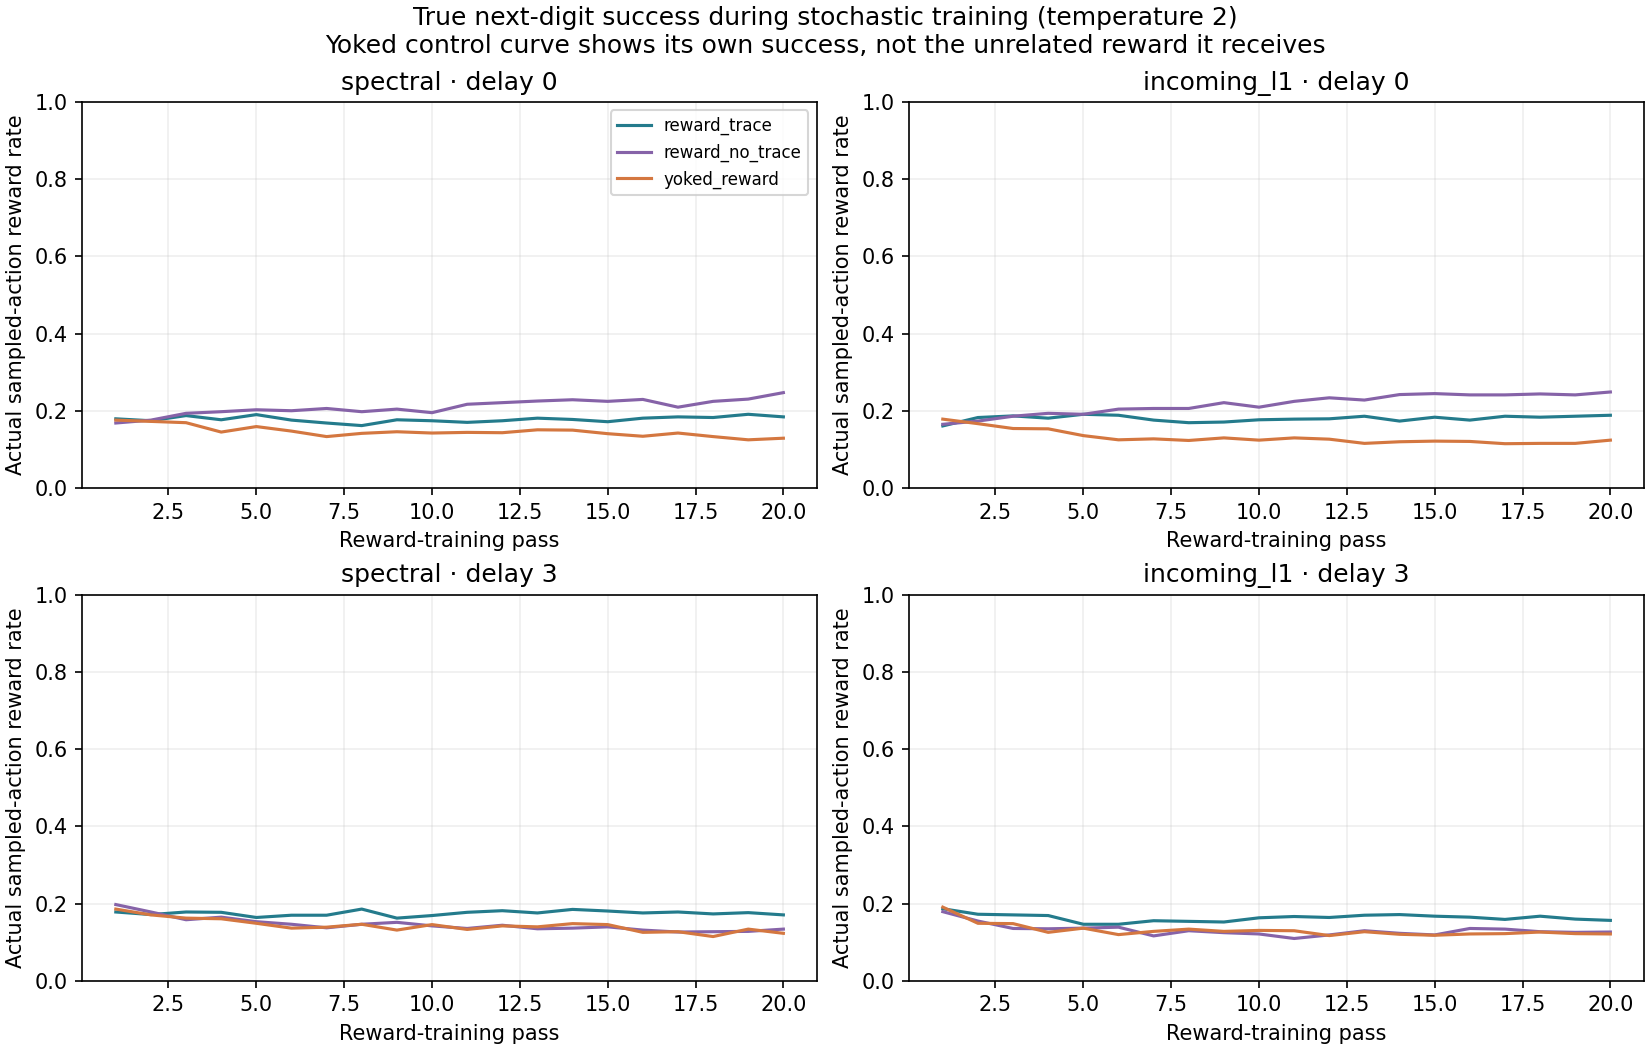

The data file committed next to this chart (first rows):
circuit, seed, normalization, model, reward_delay, condition, epoch, actual_reward_rate, applied_reward_rate, delivered_rewards, baseline_final
flywire_783_mb_left_kc512_s701, 542, spectral, fly, 0, reward_trace, 1, 0.196, 0.196, 199, 0.1921
flywire_783_mb_left_kc512_s701, 542, spectral, fly, 0, reward_trace, 2, 0.1457, 0.1457, 199, 0.155
flywire_783_mb_left_kc512_s701, 542, spectral, fly, 0, reward_trace, 3, 0.191, 0.191, 199, 0.1019
flywire_783_mb_left_kc512_s701, 542, spectral, fly, 0, reward_trace, 4, 0.1759, 0.1759, 199, 0.1136
flywire_783_mb_left_kc512_s701, 542, spectral, fly, 0, reward_trace, 5, 0.2161, 0.2161, 199, 0.1497
flywire_783_mb_left_kc512_s701, 542, spectral, fly, 0, reward_trace, 6, 0.1558, 0.1558, 199, 0.1257
flywire_783_mb_left_kc512_s701, 542, spectral, fly, 0, reward_trace, 7, 0.1809, 0.1809, 199, 0.09608
flywire_783_mb_left_kc512_s701, 542, spectral, fly, 0, reward_trace, 8, 0.1558, 0.1558, 199, 0.1019
flywire_783_mb_left_kc512_s701, 542, spectral, fly, 0, reward_trace, 9, 0.1809, 0.1809, 199, 0.2143
flywire_783_mb_left_kc512_s701, 542, spectral, fly, 0, reward_trace, 10, 0.1558, 0.1558, 199, 0.06569
flywire_783_mb_left_kc512_s701, 542, spectral, fly, 0, reward_trace, 11, 0.1759, 0.1759, 199, 0.1904
flywire_783_mb_left_kc512_s701, 542, spectral, fly, 0, reward_trace, 12, 0.1759, 0.1759, 199, 0.142
flywire_783_mb_left_kc512_s701, 542, spectral, fly, 0, reward_trace, 13, 0.1658, 0.1658, 199, 0.2095
flywire_783_mb_left_kc512_s701, 542, spectral, fly, 0, reward_trace, 14, 0.1608, 0.1608, 199, 0.07561
flywire_783_mb_left_kc512_s701, 542, spectral, fly, 0, reward_trace, 15, 0.1809, 0.1809, 199, 0.2271
flywire_783_mb_left_kc512_s701, 542, spectral, fly, 0, reward_trace, 16, 0.1759, 0.1759, 199, 0.1462
flywire_783_mb_left_kc512_s701, 542, spectral, fly, 0, reward_trace, 17, 0.1608, 0.1608, 199, 0.123
flywire_783_mb_left_kc512_s701, 542, spectral, fly, 0, reward_trace, 18, 0.1859, 0.1859, 199, 0.1102
flywire_783_mb_left_kc512_s701, 542, spectral, fly, 0, reward_trace, 19, 0.1558, 0.1558, 199, 0.05902
flywire_783_mb_left_kc512_s701, 542, spectral, fly, 0, reward_trace, 20, 0.1709, 0.1709, 199, 0.1054
flywire_783_mb_left_kc512_s701, 542, spectral, fly, 0, reward_no_trace, 1, 0.1759, 0.1759, 199, 0.119
flywire_783_mb_left_kc512_s701, 542, spectral, fly, 0, reward_no_trace, 2, 0.1608, 0.1608, 199, 0.1652
flywire_783_mb_left_kc512_s701, 542, spectral, fly, 0, reward_no_trace, 3, 0.196, 0.196, 199, 0.1676
flywire_783_mb_left_kc512_s701, 542, spectral, fly, 0, reward_no_trace, 4, 0.2161, 0.2161, 199, 0.2112
flywire_783_mb_left_kc512_s701, 542, spectral, fly, 0, reward_no_trace, 5, 0.2613, 0.2613, 199, 0.2349
flywire_783_mb_left_kc512_s701, 542, spectral, fly, 0, reward_no_trace, 6, 0.2111, 0.2111, 199, 0.287
flywire_783_mb_left_kc512_s701, 542, spectral, fly, 0, reward_no_trace, 7, 0.2261, 0.2261, 199, 0.2875
flywire_783_mb_left_kc512_s701, 542, spectral, fly, 0, reward_no_trace, 8, 0.2412, 0.2412, 199, 0.2899
flywire_783_mb_left_kc512_s701, 542, spectral, fly, 0, reward_no_trace, 9, 0.2412, 0.2412, 199, 0.2939
flywire_783_mb_left_kc512_s701, 542, spectral, fly, 0, reward_no_trace, 10, 0.201, 0.201, 199, 0.3013
flywire_783_mb_left_kc512_s701, 542, spectral, fly, 0, reward_no_trace, 11, 0.2111, 0.2111, 199, 0.2818
flywire_783_mb_left_kc512_s701, 542, spectral, fly, 0, reward_no_trace, 12, 0.2513, 0.2513, 199, 0.3477
flywire_783_mb_left_kc512_s701, 542, spectral, fly, 0, reward_no_trace, 13, 0.2513, 0.2513, 199, 0.3007
flywire_783_mb_left_kc512_s701, 542, spectral, fly, 0, reward_no_trace, 14, 0.2462, 0.2462, 199, 0.3216
flywire_783_mb_left_kc512_s701, 542, spectral, fly, 0, reward_no_trace, 15, 0.2362, 0.2362, 199, 0.2106
flywire_783_mb_left_kc512_s701, 542, spectral, fly, 0, reward_no_trace, 16, 0.2714, 0.2714, 199, 0.3098
flywire_783_mb_left_kc512_s701, 542, spectral, fly, 0, reward_no_trace, 17, 0.2462, 0.2462, 199, 0.2563
flywire_783_mb_left_kc512_s701, 542, spectral, fly, 0, reward_no_trace, 18, 0.2513, 0.2513, 199, 0.2967
flywire_783_mb_left_kc512_s701, 542, spectral, fly, 0, reward_no_trace, 19, 0.2563, 0.2563, 199, 0.2881
flywire_783_mb_left_kc512_s701, 542, spectral, fly, 0, reward_no_trace, 20, 0.2663, 0.2663, 199, 0.3626
flywire_783_mb_left_kc512_s701, 542, spectral, fly, 0, yoked_reward, 1, 0.1859, 0.196, 199, 0.194
flywire_783_mb_left_kc512_s701, 542, spectral, fly, 0, yoked_reward, 2, 0.1658, 0.1457, 199, 0.1276
flywire_783_mb_left_kc512_s701, 542, spectral, fly, 0, yoked_reward, 3, 0.1709, 0.191, 199, 0.1594
flywire_783_mb_left_kc512_s701, 542, spectral, fly, 0, yoked_reward, 4, 0.1608, 0.1759, 199, 0.1907
flywire_783_mb_left_kc512_s701, 542, spectral, fly, 0, yoked_reward, 5, 0.191, 0.2161, 199, 0.2332
flywire_783_mb_left_kc512_s701, 542, spectral, fly, 0, yoked_reward, 6, 0.09548, 0.1558, 199, 0.1681
flywire_783_mb_left_kc512_s701, 542, spectral, fly, 0, yoked_reward, 7, 0.1106, 0.1809, 199, 0.2121
flywire_783_mb_left_kc512_s701, 542, spectral, fly, 0, yoked_reward, 8, 0.1055, 0.1558, 199, 0.177
flywire_783_mb_left_kc512_s701, 542, spectral, fly, 0, yoked_reward, 9, 0.1508, 0.1809, 199, 0.2109
flywire_783_mb_left_kc512_s701, 542, spectral, fly, 0, yoked_reward, 10, 0.1156, 0.1558, 199, 0.1307
flywire_783_mb_left_kc512_s701, 542, spectral, fly, 0, yoked_reward, 11, 0.1407, 0.1759, 199, 0.09658
flywire_783_mb_left_kc512_s701, 542, spectral, fly, 0, yoked_reward, 12, 0.1508, 0.1759, 199, 0.1336
flywire_783_mb_left_kc512_s701, 542, spectral, fly, 0, yoked_reward, 13, 0.1508, 0.1658, 199, 0.04686
flywire_783_mb_left_kc512_s701, 542, spectral, fly, 0, yoked_reward, 14, 0.1457, 0.1608, 199, 0.1011
flywire_783_mb_left_kc512_s701, 542, spectral, fly, 0, yoked_reward, 15, 0.1206, 0.1809, 199, 0.1468
flywire_783_mb_left_kc512_s701, 542, spectral, fly, 0, yoked_reward, 16, 0.1055, 0.1759, 199, 0.1356
flywire_783_mb_left_kc512_s701, 542, spectral, fly, 0, yoked_reward, 17, 0.1106, 0.1608, 199, 0.1965
flywire_783_mb_left_kc512_s701, 542, spectral, fly, 0, yoked_reward, 18, 0.1156, 0.1859, 199, 0.2416
flywire_783_mb_left_kc512_s701, 542, spectral, fly, 0, yoked_reward, 19, 0.1106, 0.1558, 199, 0.1797
flywire_783_mb_left_kc512_s701, 542, spectral, fly, 0, yoked_reward, 20, 0.1055, 0.1709, 199, 0.1379
... 4,260 more rows
